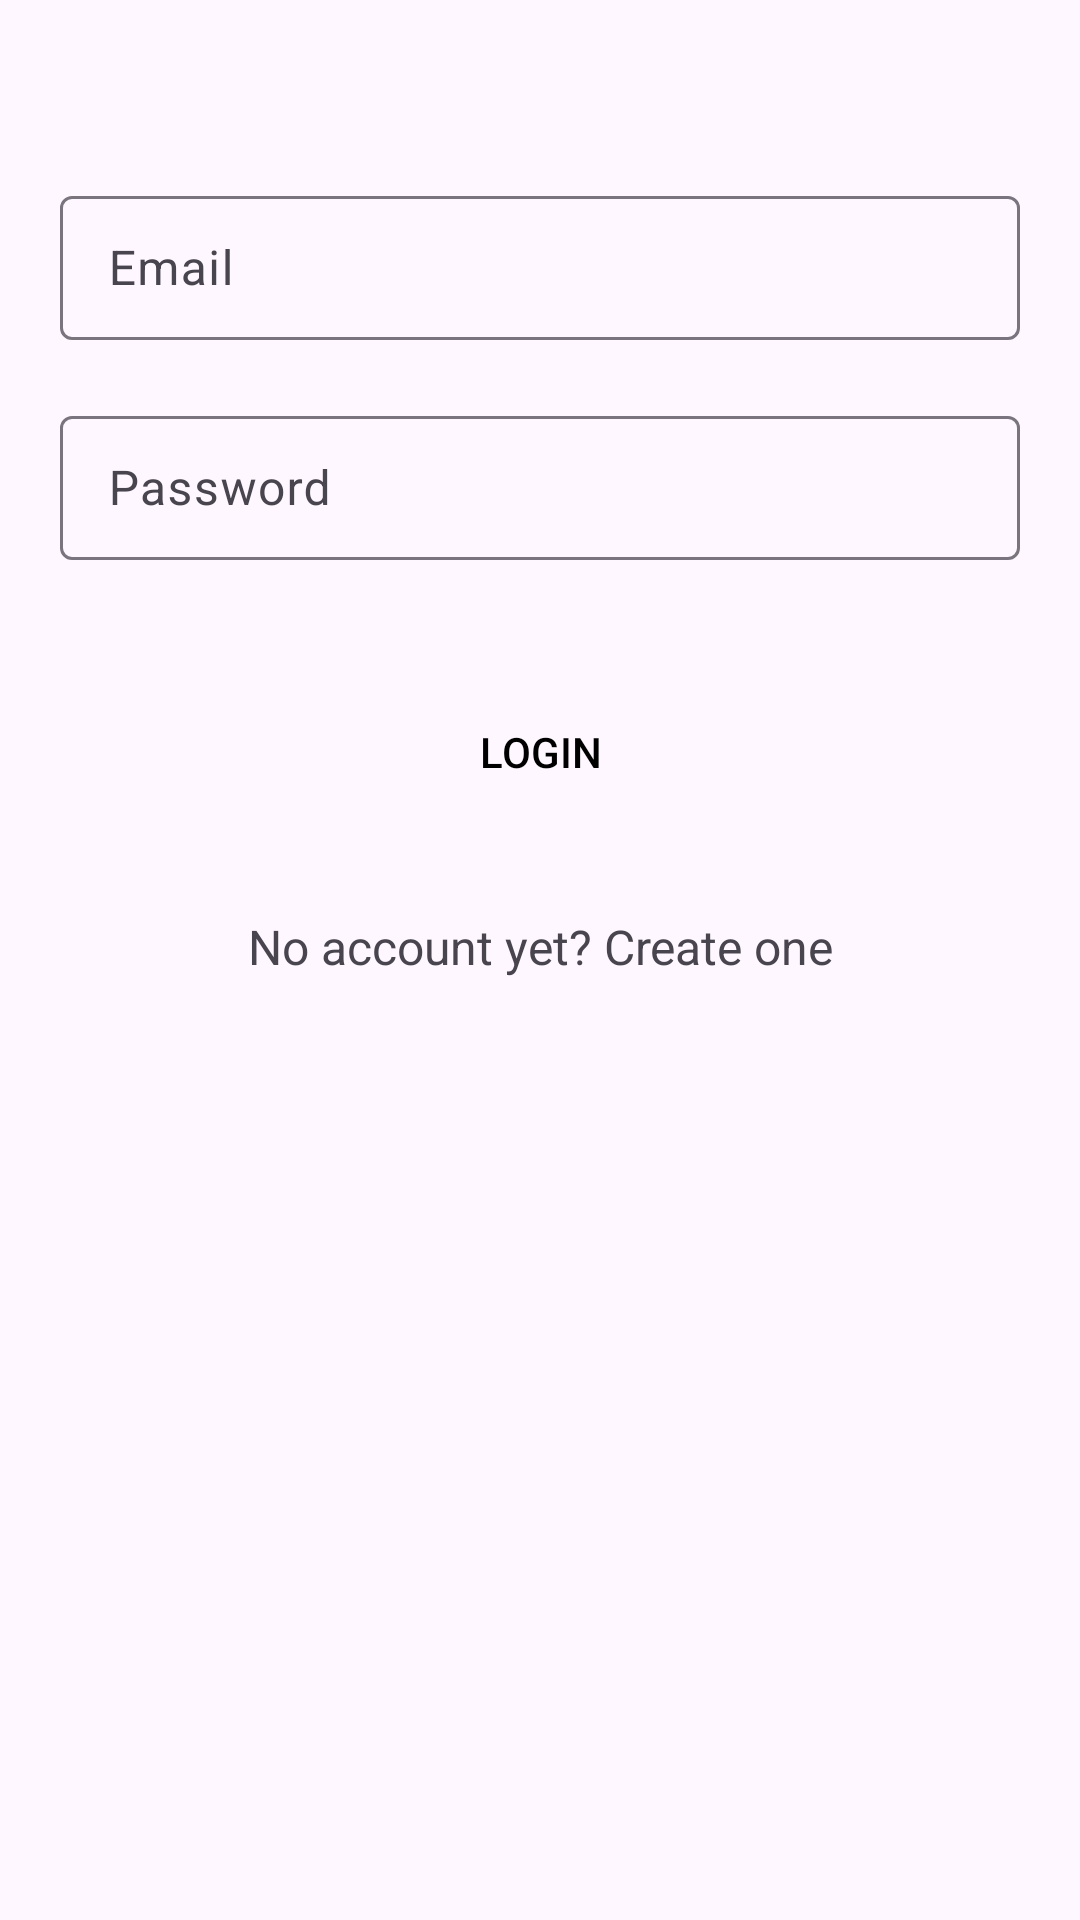

Write the Android layout XML for this screen, with the resource values it uses.
<!-- AndroidManifest.xml: application theme Theme.Asacorporation -->
<!-- res/layout/activity_login.xml -->
<?xml version="1.0" encoding="utf-8"?>
<androidx.core.widget.NestedScrollView xmlns:android="http://schemas.android.com/apk/res/android"
    xmlns:app="http://schemas.android.com/apk/res-auto"
    android:id="@+id/nestedScrollView"
    android:layout_width="match_parent"
    android:layout_height="match_parent"
    android:background="@color/colorBackground"
    android:fillViewport="true"
    android:paddingStart="20dp"
    android:paddingTop="20dp"
    android:paddingEnd="20dp"
    android:paddingBottom="20dp">

    <LinearLayout
        android:layout_width="match_parent"
        android:layout_height="match_parent"
        android:orientation="vertical">

        <com.google.android.material.textfield.TextInputLayout
            android:id="@+id/textInputLayoutEmail"
            android:layout_width="match_parent"
            android:layout_height="wrap_content"
            android:layout_marginTop="40dp">

            <com.google.android.material.textfield.TextInputEditText
                android:id="@+id/textInputEditTextEmail"
                android:layout_width="match_parent"
                android:layout_height="48dp"
                android:hint="@string/hint_email"
                android:inputType="text"
                android:maxLines="1"
                android:textColor="@android:color/white" />
        </com.google.android.material.textfield.TextInputLayout>

        <com.google.android.material.textfield.TextInputLayout
            android:id="@+id/textInputLayoutPassword"
            android:layout_width="match_parent"
            android:layout_height="wrap_content"
            android:layout_marginTop="20dp">

            <com.google.android.material.textfield.TextInputEditText
                android:id="@+id/textInputEditTextPassword"
                android:layout_width="match_parent"
                android:layout_height="48dp"
                android:hint="@string/hint_password"
                android:inputType="textPassword"
                android:maxLines="1"
                android:textColor="@android:color/white" />
        </com.google.android.material.textfield.TextInputLayout>

        <androidx.appcompat.widget.AppCompatButton
            android:id="@+id/appCompatButtonLogin"
            android:layout_width="match_parent"
            android:layout_height="wrap_content"
            android:layout_marginTop="40dp"
            android:background="@color/colorTextHint"
            android:textColor="#000000"
            android:text="@string/text_login" />

        <androidx.appcompat.widget.AppCompatTextView
            android:id="@+id/textViewLinkRegister"
            android:layout_width="match_parent"
            android:layout_height="wrap_content"
            android:layout_marginTop="30dp"
            android:gravity="center"
            android:text="@string/text_not_member"
            android:textSize="16sp" />

    </LinearLayout>
</androidx.core.widget.NestedScrollView>
<!-- resources referenced by this layout -->
<resources>
  <string name="hint_email">Email</string>
  <string name="hint_password">Password</string>
  <string name="text_login">Login</string>
  <string name="text_not_member">No account yet? Create one</string>
  <style name="Theme.Asacorporation" parent="Base.Theme.Asacorporation" />
  <style name="Base.Theme.Asacorporation" parent="Theme.Material3.DayNight.NoActionBar">
          
          
      </style>
</resources>
